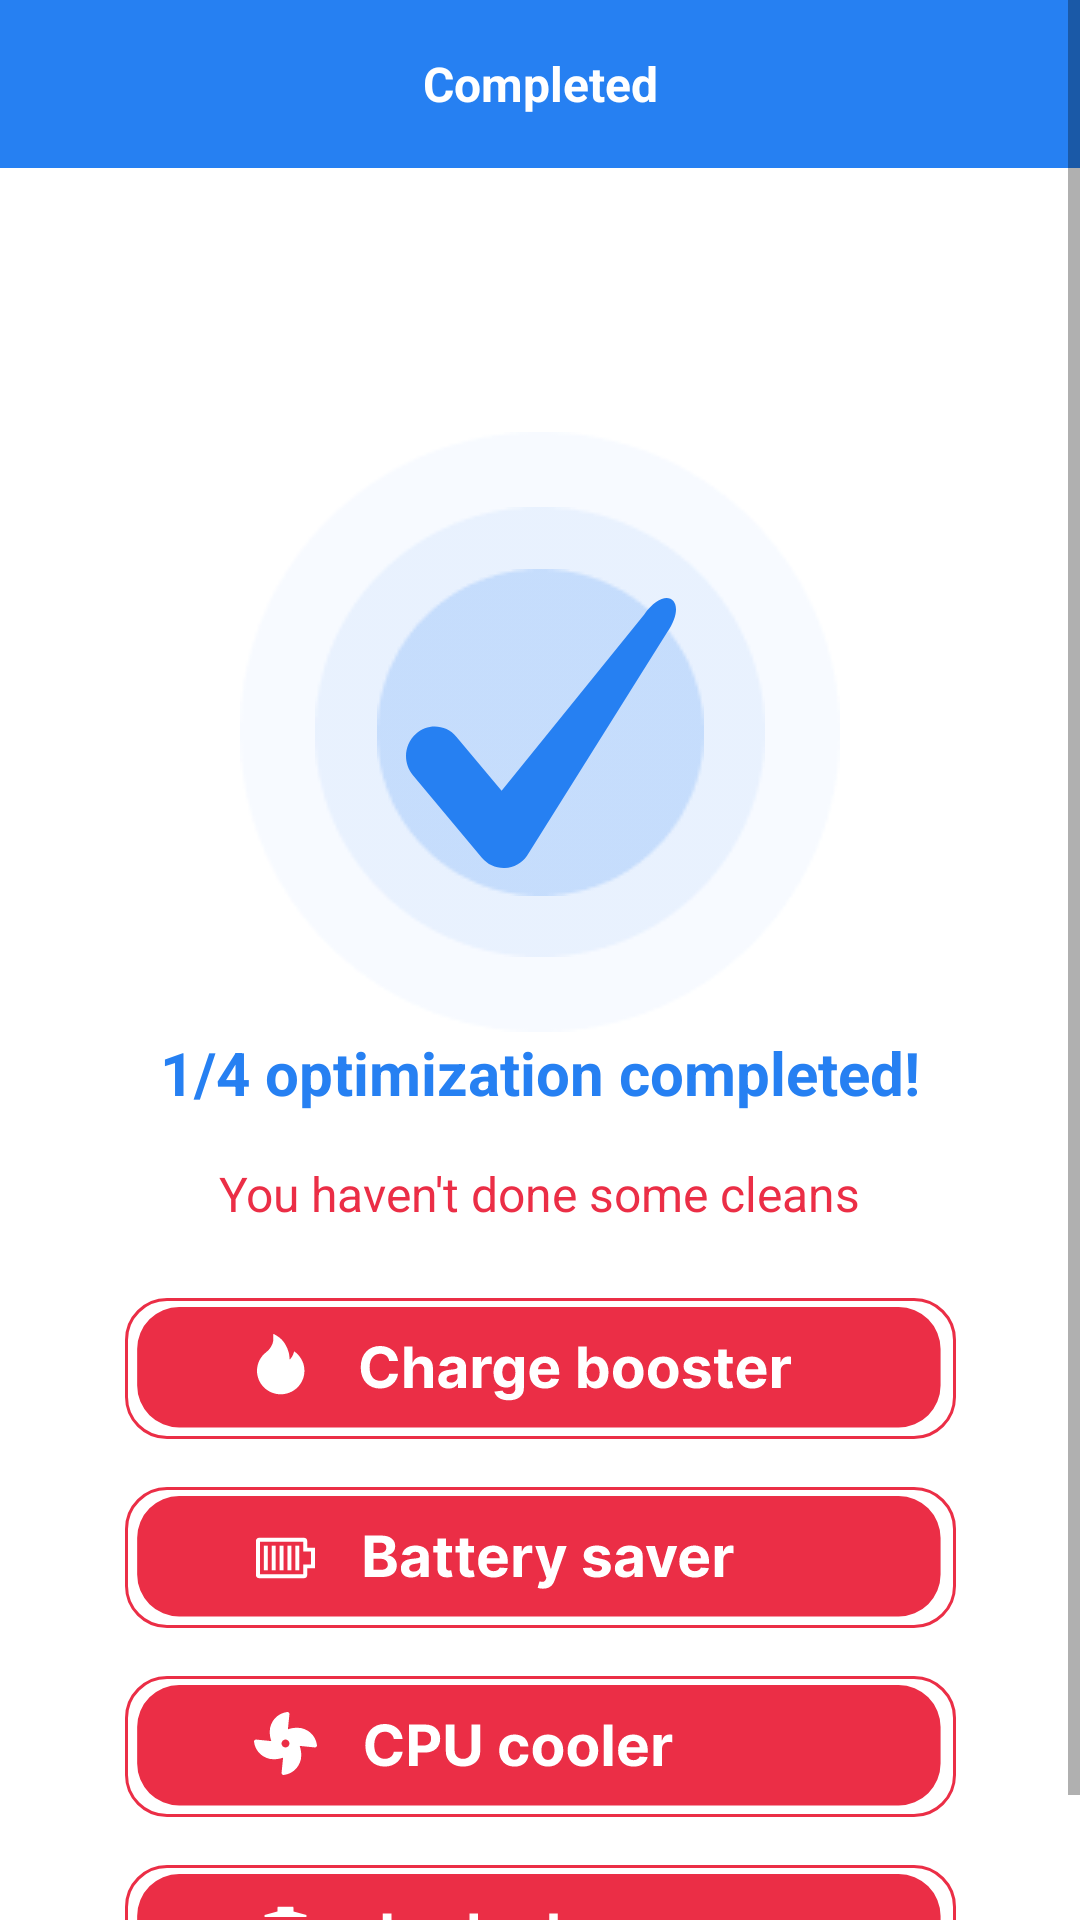

Produce the Android XML layout that renders to this screen, including the resource entries it uses.
<!-- AndroidManifest.xml: application theme Theme.MyCleaner -->
<!-- res/layout/activity_result.xml -->
<?xml version="1.0" encoding="utf-8"?>
<ScrollView xmlns:android="http://schemas.android.com/apk/res/android"
    xmlns:app="http://schemas.android.com/apk/res-auto"
    xmlns:tools="http://schemas.android.com/tools"
    android:layout_width="match_parent"
    android:layout_height="match_parent"
    tools:context=".ResultActivity">

    <androidx.constraintlayout.widget.ConstraintLayout
        android:layout_width="match_parent"
        android:layout_height="match_parent"
        android:paddingBottom="16dp">

        <TextView
            android:id="@+id/textView13"
            android:layout_width="match_parent"
            android:layout_height="?attr/actionBarSize"
            android:background="@color/blue"
            android:gravity="center"
            android:text="Completed"
            android:textColor="@color/white"
            android:textSize="16sp"
            android:textStyle="bold"
            app:layout_constraintEnd_toEndOf="parent"
            app:layout_constraintStart_toStartOf="parent"
            app:layout_constraintTop_toTopOf="parent" />

        <ImageView
            android:id="@+id/imageView7"
            android:layout_width="wrap_content"
            android:layout_height="wrap_content"
            android:layout_marginTop="88dp"
            app:layout_constraintEnd_toEndOf="parent"
            app:layout_constraintStart_toStartOf="parent"
            app:layout_constraintTop_toBottomOf="@+id/textView13"
            app:srcCompat="@drawable/im_check_h_blue" />

        <ImageView
            android:id="@+id/imageView8"
            android:layout_width="wrap_content"
            android:layout_height="wrap_content"
            app:layout_constraintBottom_toBottomOf="@+id/imageView7"
            app:layout_constraintEnd_toEndOf="@+id/imageView7"
            app:layout_constraintStart_toStartOf="@+id/imageView7"
            app:layout_constraintTop_toTopOf="@+id/imageView7"
            app:srcCompat="@drawable/im_check_m_blue" />

        <ImageView
            android:id="@+id/imageView9"
            android:layout_width="wrap_content"
            android:layout_height="wrap_content"
            app:layout_constraintBottom_toBottomOf="@+id/imageView8"
            app:layout_constraintEnd_toEndOf="@+id/imageView8"
            app:layout_constraintStart_toStartOf="@+id/imageView8"
            app:layout_constraintTop_toTopOf="@+id/imageView8"
            app:srcCompat="@drawable/im_check_l_blue" />

        <ImageView
            android:id="@+id/imageView10"
            android:layout_width="wrap_content"
            android:layout_height="wrap_content"
            app:layout_constraintBottom_toBottomOf="@+id/imageView9"
            app:layout_constraintEnd_toEndOf="@+id/imageView9"
            app:layout_constraintStart_toStartOf="@+id/imageView9"
            app:layout_constraintTop_toTopOf="@+id/imageView9"
            app:srcCompat="@drawable/ic_check" />

        <TextView
            android:id="@+id/tvResultCompleted"
            android:layout_width="wrap_content"
            android:layout_height="wrap_content"
            android:text="1/4 optimization completed!"
            android:textColor="@color/blue"
            android:textSize="20sp"
            android:textStyle="bold"
            app:layout_constraintEnd_toEndOf="@+id/imageView7"
            app:layout_constraintStart_toStartOf="@+id/imageView7"
            app:layout_constraintTop_toBottomOf="@+id/imageView7" />

        <TextView
            android:id="@+id/textView15"
            android:layout_width="wrap_content"
            android:layout_height="wrap_content"
            android:layout_marginTop="16dp"
            android:text="You haven't done some cleans"
            android:textColor="@color/red"
            android:textSize="16sp"
            app:layout_constraintEnd_toEndOf="@+id/tvResultCompleted"
            app:layout_constraintStart_toStartOf="@+id/tvResultCompleted"
            app:layout_constraintTop_toBottomOf="@+id/tvResultCompleted" />

        <ImageView
            android:id="@+id/imResultChargeBooster"
            android:layout_width="wrap_content"
            android:layout_height="wrap_content"
            android:layout_marginTop="24dp"
            android:background="?attr/selectableItemBackgroundBorderless"
            android:clickable="true"
            android:focusable="true"
            app:layout_constraintEnd_toEndOf="@+id/textView15"
            app:layout_constraintStart_toStartOf="@+id/textView15"
            app:layout_constraintTop_toBottomOf="@+id/ad_view_container"
            app:srcCompat="@drawable/ic_button_charge_booster" />

        <ImageView
            android:id="@+id/imResultBatterySaver"
            android:layout_width="wrap_content"
            android:layout_height="wrap_content"
            android:layout_marginTop="16dp"
            android:background="?attr/selectableItemBackgroundBorderless"
            android:clickable="true"
            android:focusable="true"
            app:layout_constraintEnd_toEndOf="@+id/imResultChargeBooster"
            app:layout_constraintStart_toStartOf="@+id/imResultChargeBooster"
            app:layout_constraintTop_toBottomOf="@+id/imResultChargeBooster"
            app:srcCompat="@drawable/ic_button_battery_saver" />

        <ImageView
            android:id="@+id/imResultCpuCooler"
            android:layout_width="wrap_content"
            android:layout_height="wrap_content"
            android:layout_marginTop="16dp"
            android:background="?attr/selectableItemBackgroundBorderless"
            android:clickable="true"
            android:focusable="true"
            app:layout_constraintEnd_toEndOf="@+id/imResultBatterySaver"
            app:layout_constraintStart_toStartOf="@+id/imResultBatterySaver"
            app:layout_constraintTop_toBottomOf="@+id/imResultBatterySaver"
            app:srcCompat="@drawable/ic_button_cpu_cooler" />

        <ImageView
            android:id="@+id/imResultJunkCleaner"
            android:layout_width="wrap_content"
            android:layout_height="wrap_content"
            android:layout_marginTop="16dp"
            android:background="?attr/selectableItemBackgroundBorderless"
            android:clickable="true"
            android:focusable="true"
            app:layout_constraintEnd_toEndOf="@+id/imResultCpuCooler"
            app:layout_constraintStart_toStartOf="@+id/imResultCpuCooler"
            app:layout_constraintTop_toBottomOf="@+id/imResultCpuCooler"
            app:srcCompat="@drawable/ic_button_junk_cleaner" />

        <FrameLayout
            android:id="@+id/ad_view_container"
            android:layout_width="wrap_content"
            android:layout_height="wrap_content"
            app:layout_constraintEnd_toEndOf="@+id/imResultChargeBooster"
            app:layout_constraintStart_toStartOf="@+id/imResultChargeBooster"
            app:layout_constraintTop_toBottomOf="@+id/textView15">

        </FrameLayout>
    </androidx.constraintlayout.widget.ConstraintLayout>



</ScrollView>
<!-- resources referenced by this layout -->
<resources>
  <color name="blue">#2680F2</color>
  <color name="red">#EB2E46</color>
  <color name="white">#FFFFFFFF</color>
  <!-- drawable ic_button_battery_saver: vector/xml drawable (drawable, 6397 chars, omitted) -->
  <!-- drawable ic_button_charge_booster: vector/xml drawable (drawable, 7265 chars, omitted) -->
  <!-- drawable ic_button_cpu_cooler: vector/xml drawable (drawable, 4619 chars, omitted) -->
  <!-- drawable ic_button_junk_cleaner: vector/xml drawable (drawable, 4997 chars, omitted) -->
  <!-- drawable ic_check (drawable) -->
  <vector xmlns:android="http://schemas.android.com/apk/res/android"
      xmlns:aapt="http://schemas.android.com/aapt"
      android:width="90dp"
      android:height="90dp"
      android:viewportWidth="90"
      android:viewportHeight="90">
    <path
        android:pathData="M32.5537,90C29.7656,90 27.1077,88.7532 25.283,86.5719L2.3047,59.0832C-1.1362,54.9659 -0.671,48.7691 3.3444,45.2409C7.358,41.7087 13.4011,42.1857 16.846,46.3051L31.868,64.2747L79.3452,5.5708C86.6944,-4.9848 94.3865,0.8604 87.0047,11.4611L40.3434,85.8884C38.6316,88.3446 35.9142,89.8566 32.9751,89.9901C32.8332,89.9961 32.6935,90 32.5537,90Z">
      <aapt:attr name="android:fillColor">
        <gradient 
            android:startY="0"
            android:startX="45"
            android:endY="90"
            android:endX="45"
            android:type="linear">
          <item android:offset="0" android:color="#FF2680F2"/>
          <item android:offset="1" android:color="#FF2680F2"/>
        </gradient>
      </aapt:attr>
    </path>
  </vector>
  <!-- drawable im_check_h_blue: png bitmap (drawable, 3102 bytes) -->
  <!-- drawable im_check_l_blue: png bitmap (drawable, 2052 bytes) -->
  <!-- drawable im_check_m_blue: png bitmap (drawable, 2697 bytes) -->
  <style name="Theme.MyCleaner" parent="Theme.MaterialComponents.Light.NoActionBar">
          
          <item name="colorPrimary">@color/white</item>
          <item name="colorPrimaryVariant">@color/blue</item>
          <item name="colorOnPrimary">@color/white</item>
          
          <item name="colorSecondary">@color/red</item>
          <item name="colorSecondaryVariant">@color/teal_700</item>
          <item name="colorOnSecondary">@color/black</item>
          
          <item name="android:statusBarColor" tools:targetApi="l">?attr/colorPrimaryVariant</item>
          
      </style>
  <color name="teal_700">#FF018786</color>
  <color name="black">#FF000000</color>
</resources>
